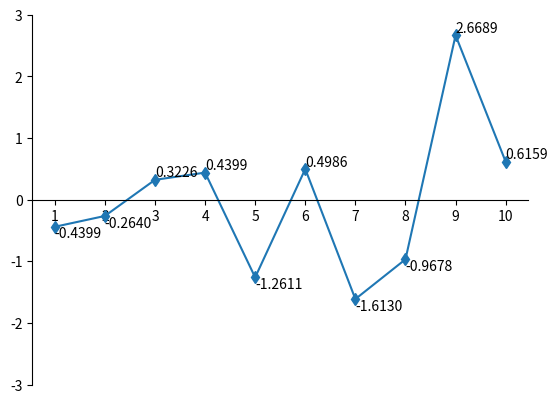

Recreate this plot in Python.
import numpy as np
import math
import matplotlib.pyplot as plt

#问题：为何气象统计分析一般都是距平值或标准化变量
#答：
#1、各种气象数据的单位，参考的基准值一般都是不同的，通过标准化或距平计算之后，可以将各种不同的变量放在同一个水平线上相互比较异常程度
#2、经过标准化处理后变量值一般在-3到3之间，绘图方便
#3、距平达到或大于2倍方差概率不到5%，绘图时的梯度可以很小，图像更精确，比较更准确

vars = [ 0.9, 1.2, 2.2, 2.4, -0.5, 2.5, -1.1, 0, 6.2, 2.7]              #气象数据
mean = np.mean(vars)                                                    #求均值
StdD = math.sqrt(np.sum([(x-mean) ** 2 for x in vars ])/len(vars)-1)    #求均方差，小样本使用n-1
Xz =[]
for t in vars:
    Xz.append((t-mean)/StdD)                                            #求出Xz 
print(Xz)
#下面是根据Xz画图
#
index = list(range(1,len(vars)+1))
loc = plt.gca()
loc.spines["right"].set_visible(False)
loc.spines["top"].set_visible(False)
loc.spines["bottom"].set_position("center")
plt.ylim(-3,3)
plt.xticks(index)
plt.plot(index,Xz,marker="d")
for x,y in zip(index,Xz):
    if y>0:
        plt.text(x,y,format(y,".4f"),ha = "left",va = "bottom")
    else:
        plt.text(x,y,format(y,".4f"),ha = "left",va = "top")
plt.show()